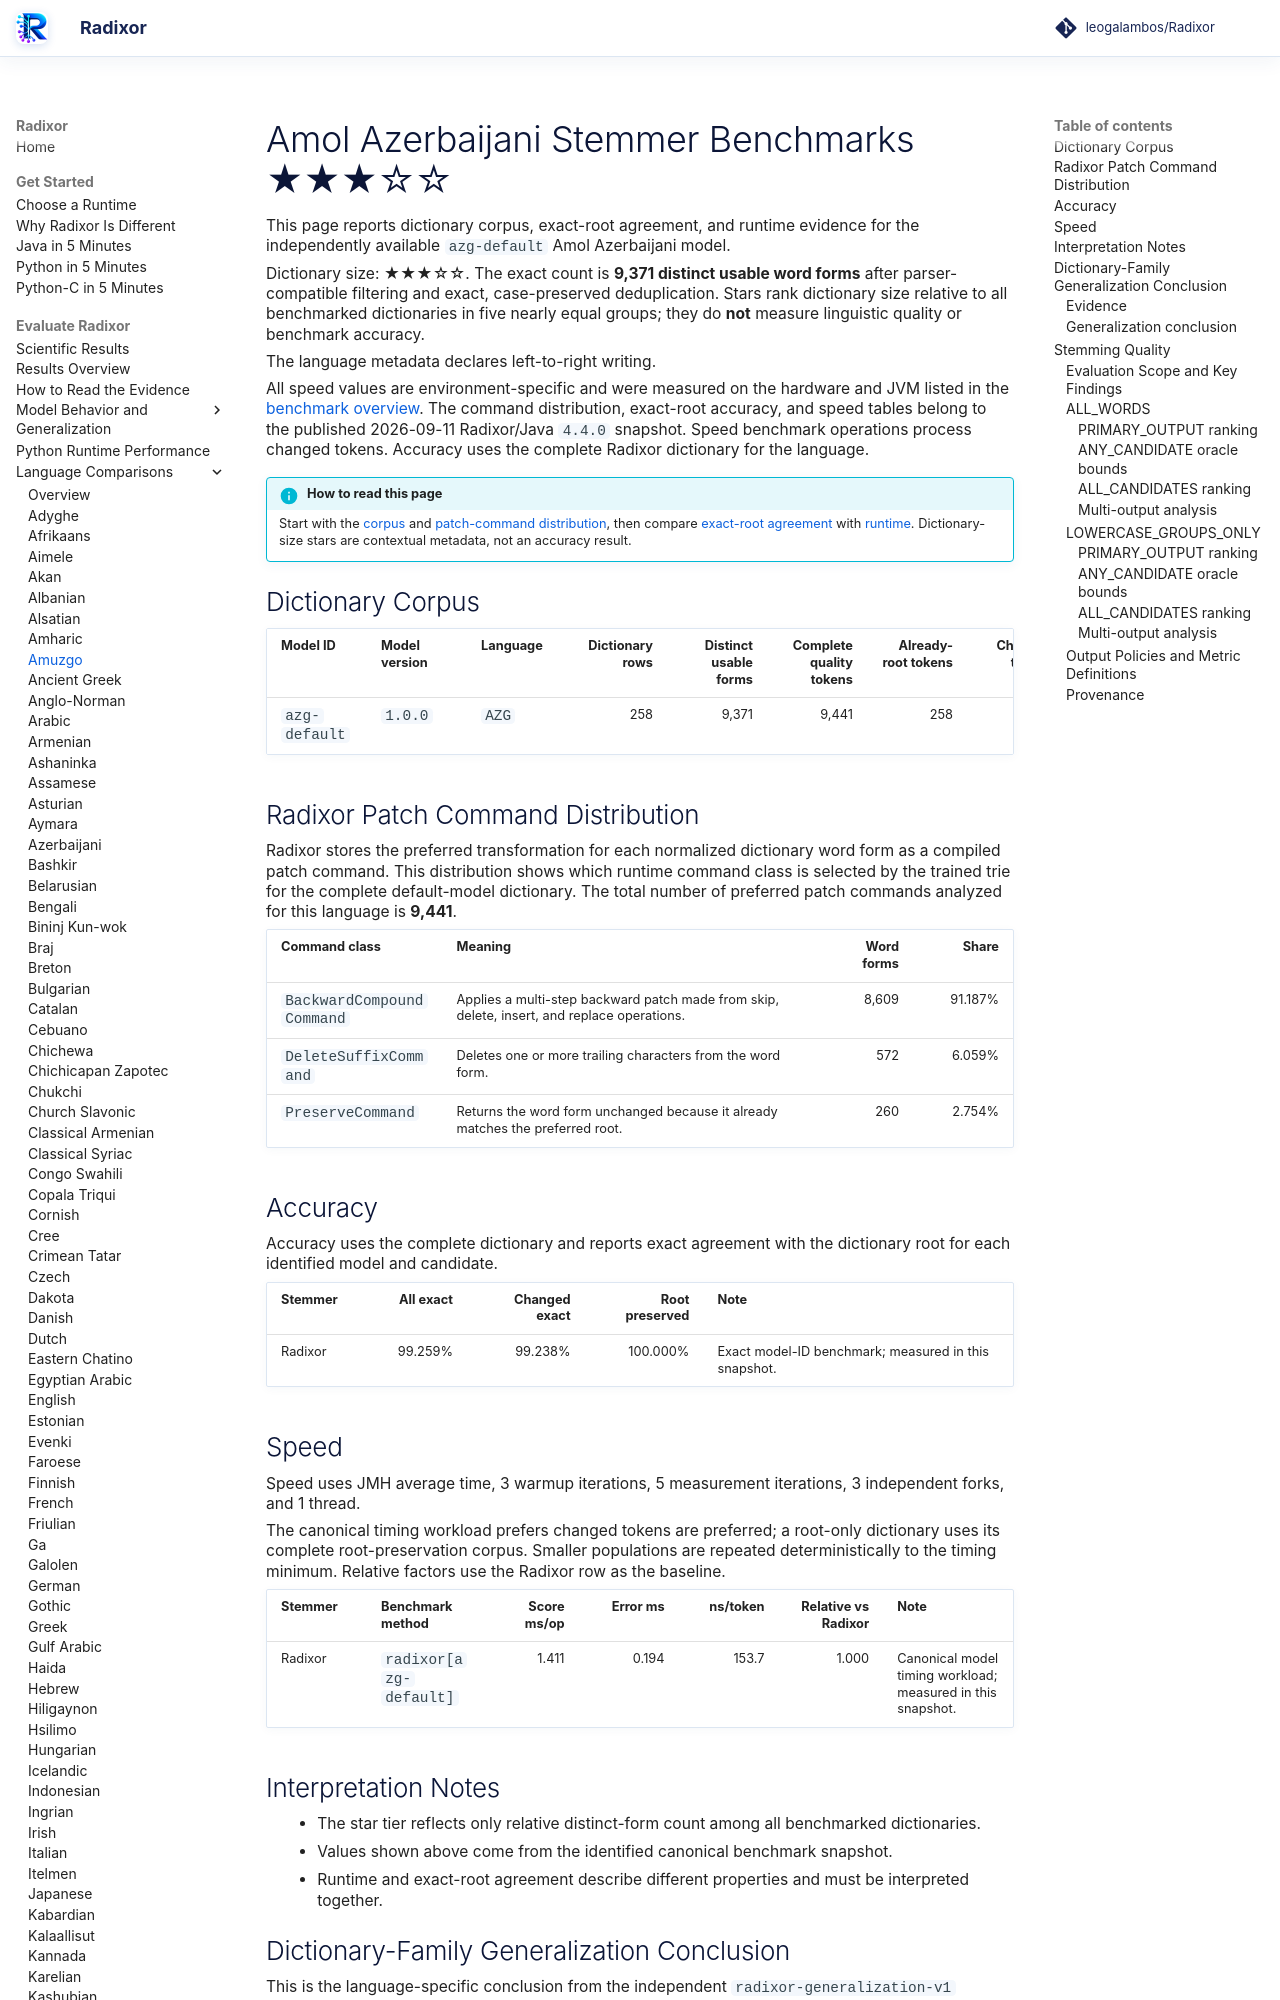

repository: leogalambos/Radixor · page: benchmarks/languages/azg/index.html · generator: mkdocs

# Amol Azerbaijani Stemmer Benchmarks <span class="dictionary-rating" role="img" aria-label="Relative dictionary size 3 of 5; 9,371 distinct usable word forms" title="Relative dictionary size 3 of 5; 9,371 distinct usable word forms">★★★☆☆</span>

This page reports dictionary corpus, exact-root agreement, and runtime evidence for the independently available `azg-default` Amol Azerbaijani model.

<!-- DICTIONARY-SIZE-RATING:START -->
Dictionary size: <span class="dictionary-rating" role="img" aria-label="Relative dictionary size 3 of 5; 9,371 distinct usable word forms" title="Relative dictionary size 3 of 5; 9,371 distinct usable word forms">★★★☆☆</span>. The exact count is **9,371 distinct usable word forms** after parser-compatible filtering and exact, case-preserved deduplication. Stars rank dictionary size relative to all benchmarked dictionaries in five nearly equal groups; they do **not** measure linguistic quality or benchmark accuracy.
<!-- DICTIONARY-SIZE-RATING:END -->

The language metadata declares left-to-right writing.

All speed values are environment-specific and were measured on the hardware and JVM listed in the [benchmark overview](../index.md). The command distribution, exact-root accuracy, and speed tables belong to the published 2026-09-11 Radixor/Java `4.4.0` snapshot. Speed benchmark operations process changed tokens. Accuracy uses the complete Radixor dictionary for the language.

<!-- BENCHMARK-EVIDENCE-MAP:START -->
!!! info "How to read this page"
    Start with the [corpus](#dictionary-corpus) and [patch-command distribution](#radixor-patch-command-distribution), then compare [exact-root agreement](#accuracy) with [runtime](#speed). Dictionary-size stars are contextual metadata, not an accuracy result.
<!-- BENCHMARK-EVIDENCE-MAP:END -->

## Dictionary Corpus

| Model ID | Model version | Language | Dictionary rows | Distinct usable forms | Complete quality tokens | Already-root tokens | Changed tokens | Timing workload | JMH timing tokens |
| --- | --- | --- | ---: | ---: | ---: | ---: | ---: | --- | ---: |
| `azg-default` | `1.0.0` | `AZG` | 258 | 9,371 | 9,441 | 258 | 9,183 | changed tokens | 9,183 |

## Radixor Patch Command Distribution

Radixor stores the preferred transformation for each normalized dictionary word form as a compiled patch command. This distribution shows which runtime command class is selected by the trained trie for the complete default-model dictionary. The total number of preferred patch commands analyzed for this language is **9,441**.

| Command class | Meaning | Word forms | Share |
| --- | --- | ---: | ---: |
| `BackwardCompoundCommand` | Applies a multi-step backward patch made from skip, delete, insert, and replace operations. | 8,609 | 91.187% |
| `DeleteSuffixCommand` | Deletes one or more trailing characters from the word form. | 572 | 6.059% |
| `PreserveCommand` | Returns the word form unchanged because it already matches the preferred root. | 260 | 2.754% |

## Accuracy

Accuracy uses the complete dictionary and reports exact agreement with the dictionary root for each identified model and candidate.

| Stemmer | All exact | Changed exact | Root preserved | Note |
| --- | ---: | ---: | ---: | --- |
| Radixor | 99.259% | 99.238% | 100.000% | Exact model-ID benchmark; measured in this snapshot. |

## Speed

Speed uses JMH average time, 3 warmup iterations, 5 measurement iterations, 3 independent forks, and 1 thread.

The canonical timing workload prefers changed tokens are preferred; a root-only dictionary uses its complete root-preservation corpus. Smaller populations are repeated deterministically to the timing minimum. Relative factors use the Radixor row as the baseline.

| Stemmer | Benchmark method | Score ms/op | Error ms | ns/token | Relative vs Radixor | Note |
| --- | --- | ---: | ---: | ---: | ---: | --- |
| Radixor | `radixor[azg-default]` | 1.411 | 0.194 | 153.7 | 1.000 | Canonical model timing workload; measured in this snapshot. |

## Interpretation Notes

- The star tier reflects only relative distinct-form count among all benchmarked dictionaries.
- Values shown above come from the identified canonical benchmark snapshot.
- Runtime and exact-root agreement describe different properties and must be interpreted together.

<!-- DICTIONARY-GENERALIZATION:START -->

## Dictionary-Family Generalization Conclusion

This is the language-specific conclusion from the independent `radixor-generalization-v1` baseline
experiment. It is intentionally separate from the wider edit-cost protocol below; values from
the two frozen snapshots are not substituted for one another.
